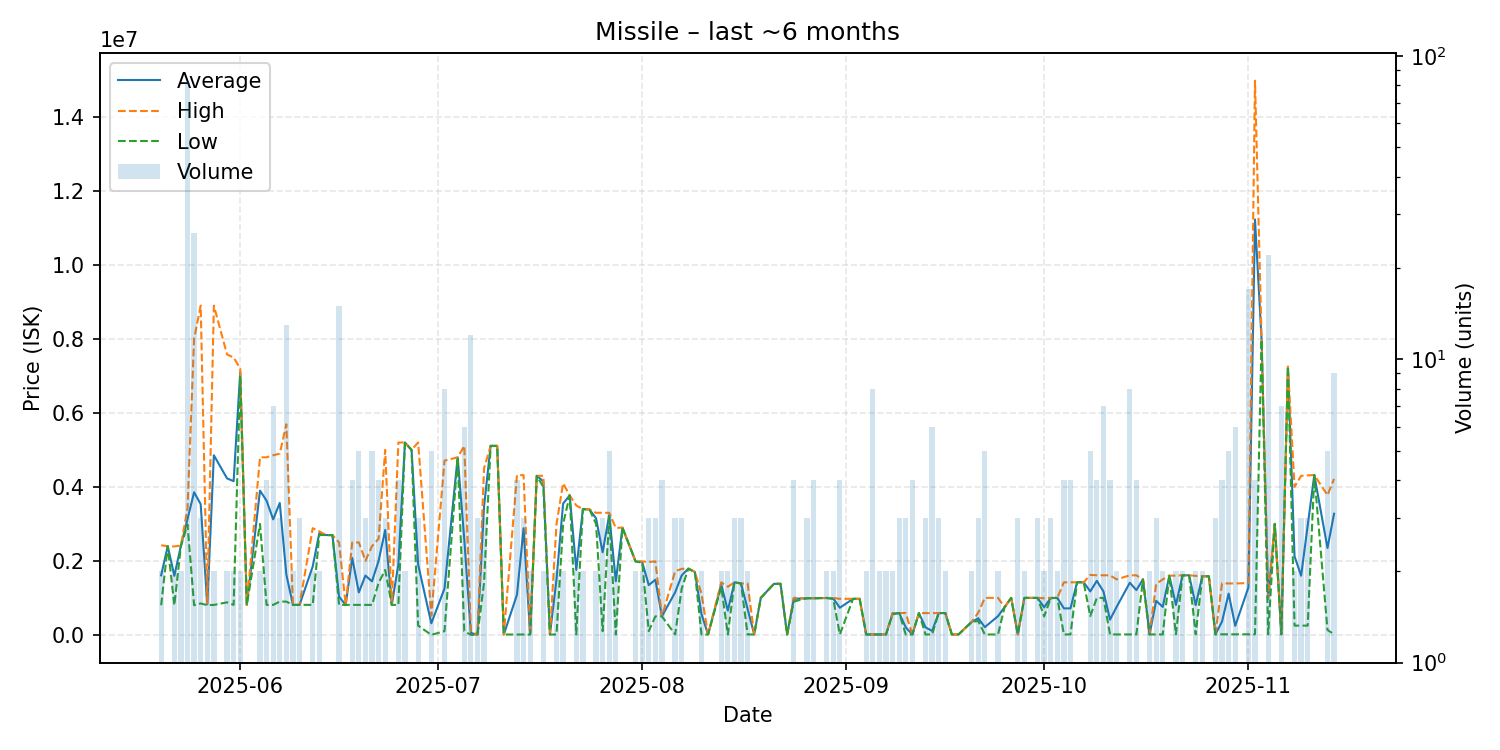

Source data for this figure (header and first rows):
date, average, highest, lowest, order_count, volume
2025-05-20, 1610550, 2421000, 800100, 2, 2
2025-05-21, 2398000, 2398000, 2398000, 1, 1
2025-05-22, 1595500, 2390000, 801000, 2, 2
2025-05-23, 2407000, 2415000, 2399000, 2, 2
2025-05-24, 3131659, 3419000, 2983000, 10, 82
2025-05-25, 3855377, 8002000, 801100, 6, 26
2025-05-26, 3533333, 8900000, 850000, 2, 3
2025-05-27, 826050, 850000, 802100, 2, 2
2025-05-28, 4855000, 8900000, 810000, 2, 2
2025-05-30, 4230000, 7580000, 880000, 2, 2
2025-05-31, 4154600, 7499000, 810200, 2, 2
2025-06-01, 7099000, 7199000, 6999000, 2, 2
2025-06-02, 810200, 810200, 810200, 1, 1
2025-06-04, 3900000, 4800000, 3000000, 2, 2
2025-06-05, 3626850, 4800000, 810400, 4, 4
2025-06-06, 3121600, 4855000, 810400, 6, 7
2025-06-07, 3565733, 4898500, 900200, 3, 3
2025-06-08, 1630246, 5694000, 899000, 7, 13
2025-06-09, 810400, 810400, 810400, 2, 2
2025-06-10, 810400, 810400, 810400, 1, 3
2025-06-12, 1847500, 2884000, 811000, 2, 2
2025-06-13, 2749500, 2799000, 2700000, 2, 2
2025-06-14, 2698000, 2698000, 2698000, 1, 1
2025-06-15, 2697000, 2697000, 2697000, 1, 1
2025-06-16, 1036047, 2499500, 810900, 3, 15
2025-06-17, 810300, 810300, 810300, 1, 1
2025-06-18, 2077325, 2500000, 810300, 4, 4
2025-06-19, 1148040, 2499000, 810300, 5, 5
2025-06-20, 1603433, 2000000, 810300, 3, 3
2025-06-21, 1445980, 2399500, 810300, 4, 5
2025-06-22, 2001825, 2598500, 1405150, 4, 4
2025-06-23, 2835767, 5000000, 1753650, 3, 3
2025-06-24, 810300, 810300, 810300, 1, 1
2025-06-25, 1907750, 5200000, 810300, 3, 4
2025-06-26, 5198500, 5199000, 5198000, 2, 2
2025-06-27, 5000000, 5000000, 5000000, 1, 1
2025-06-28, 1900000, 5200000, 250000, 3, 3
2025-06-30, 312000, 520000, 0.01, 3, 5
2025-07-02, 1252500, 4710000, 100000, 4, 8
2025-07-04, 4800000, 4800000, 4800000, 1, 1
2025-07-05, 2586550, 5109000, 100100, 4, 6
2025-07-06, 53333, 100000, 0.02, 4, 12
2025-07-07, 0.36, 1.01, 0.04, 3, 3
2025-07-08, 3466333, 4499500, 1400000, 3, 3
2025-07-09, 5109000, 5109000, 5109000, 1, 1
2025-07-10, 5109000, 5109000, 5109000, 1, 1
2025-07-11, 10000, 10000, 10000, 1, 1
2025-07-13, 1087000, 4318000, 10000, 3, 4
2025-07-14, 2882000, 4318000, 10000, 3, 3
2025-07-15, 10040, 10040, 10040, 1, 2
2025-07-16, 4299000, 4299000, 4299000, 1, 1
2025-07-17, 4150000, 4300000, 4000000, 2, 2
2025-07-18, 10140, 10140, 10140, 1, 1
2025-07-19, 1503120, 2996000, 10240, 2, 2
2025-07-20, 3549000, 4099000, 2999000, 2, 2
2025-07-21, 3770000, 3770000, 3770000, 1, 1
2025-07-22, 1754175, 3498000, 10350, 2, 2
2025-07-23, 3398500, 3399000, 3398000, 2, 2
2025-07-24, 3390000, 3390000, 3390000, 1, 1
2025-07-25, 3150000, 3300000, 3000000, 2, 2
... 99 more rows
